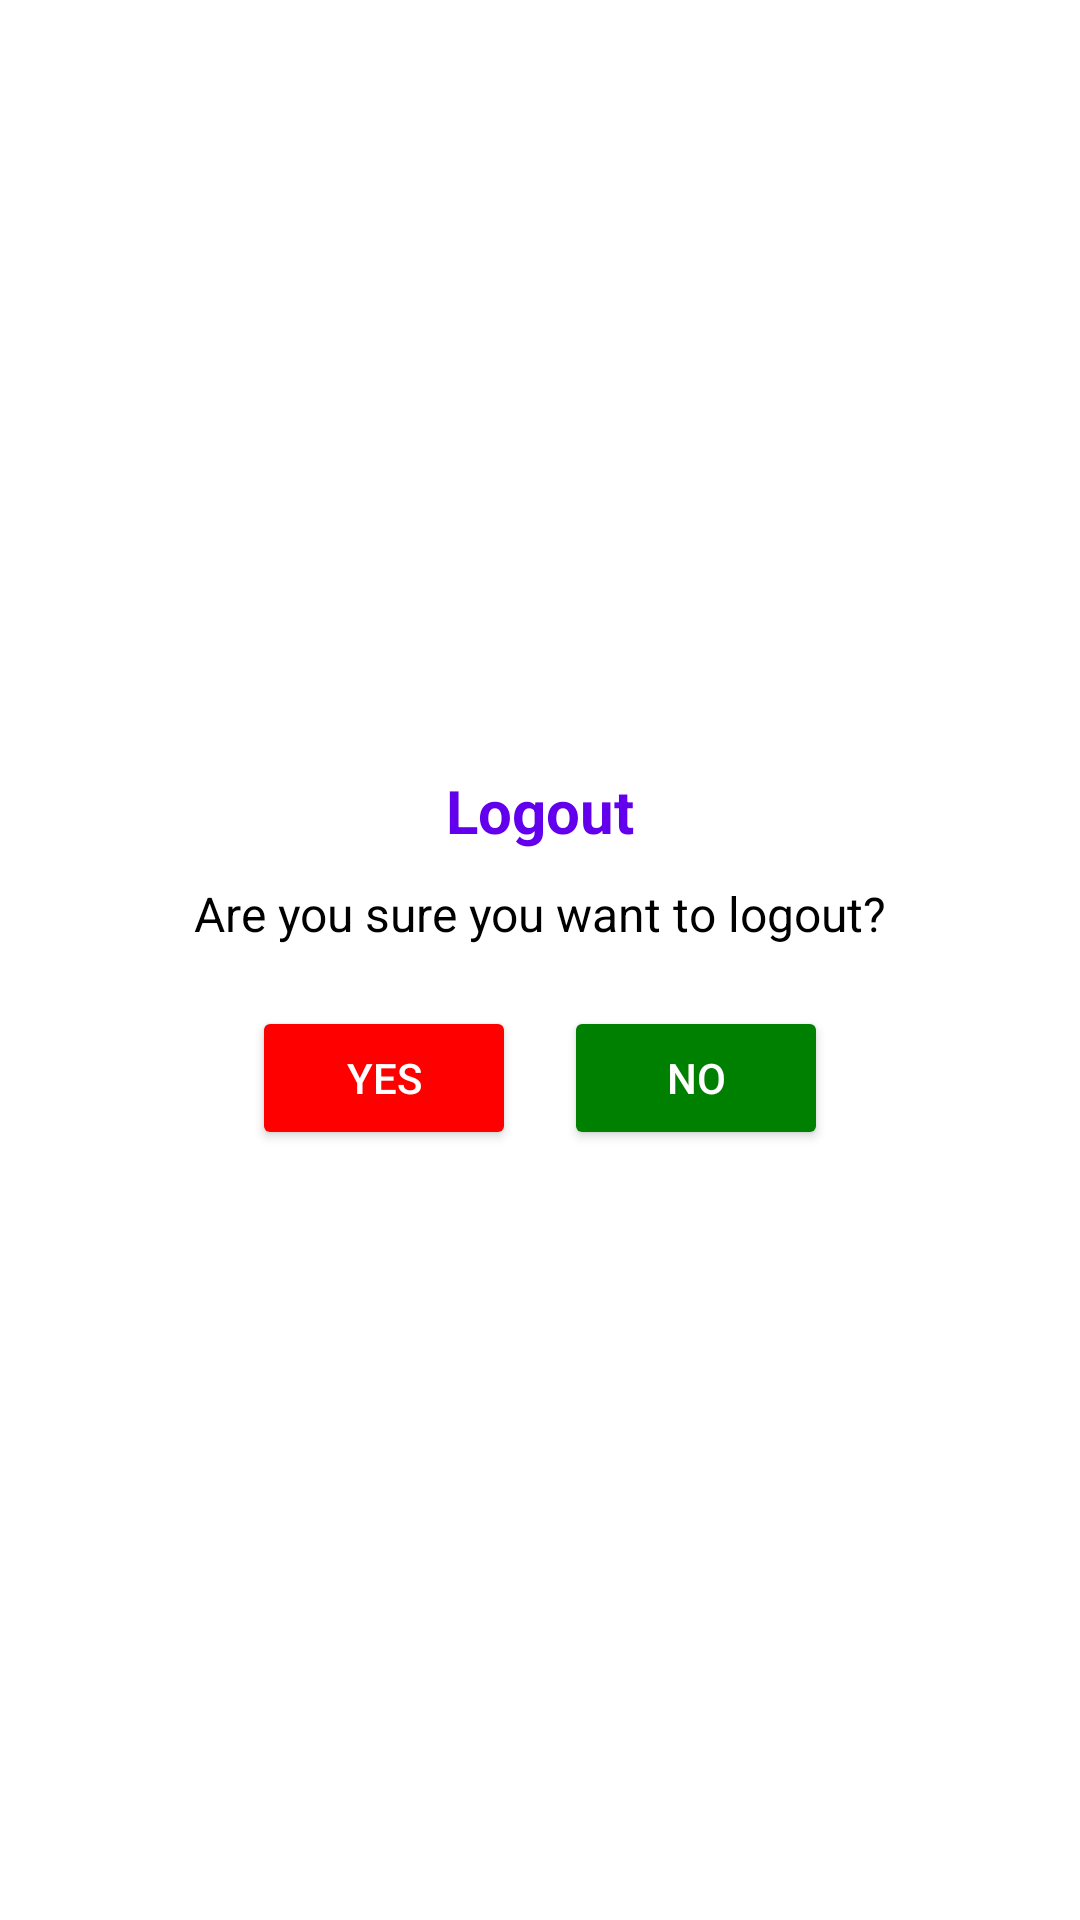

This screen was rendered from an Android layout file. Write that file and the resources it references.
<!-- AndroidManifest.xml: application theme Theme.MaterialComponents.DayNight.NoActionBar -->
<!-- res/layout/logout_alert_dialer.xml -->
<LinearLayout xmlns:android="http://schemas.android.com/apk/res/android"
    android:layout_width="match_parent"
    android:layout_height="wrap_content"
    android:orientation="vertical"
    android:padding="20dp"
    android:gravity="center">

    <TextView
        android:id="@+id/dialog_title"
        android:layout_width="wrap_content"
        android:layout_height="wrap_content"
        android:text="Logout"
        android:textSize="20sp"
        android:textStyle="bold"
        android:textColor="?attr/colorPrimary" />

    <TextView
        android:id="@+id/dialog_message"
        android:layout_width="wrap_content"
        android:layout_height="wrap_content"
        android:text="Are you sure you want to logout?"
        android:textSize="16sp"
        android:layout_marginTop="10dp"
        android:textColor="?attr/colorOnBackground" />

    <LinearLayout
        android:layout_width="match_parent"
        android:layout_height="wrap_content"
        android:orientation="horizontal"
        android:layout_marginTop="20dp"
        android:gravity="center">

        <Button
            android:id="@+id/btn_yes"
            android:layout_width="wrap_content"
            android:layout_height="wrap_content"
            android:text="Yes"
            android:layout_marginEnd="16dp"
            android:textColor="@color/white"
            android:backgroundTint="@color/red"  />

        <Button
            android:id="@+id/btn_no"
            android:layout_width="wrap_content"
            android:layout_height="wrap_content"
            android:text="No"
            android:textColor="@color/white"
            android:backgroundTint="@color/green" />
    </LinearLayout>
</LinearLayout>
<!-- resources referenced by this layout -->
<resources>
  <color name="green">#008000</color>
  <color name="red">#FF0000</color>
  <color name="white">#FFFFFF</color>
</resources>
